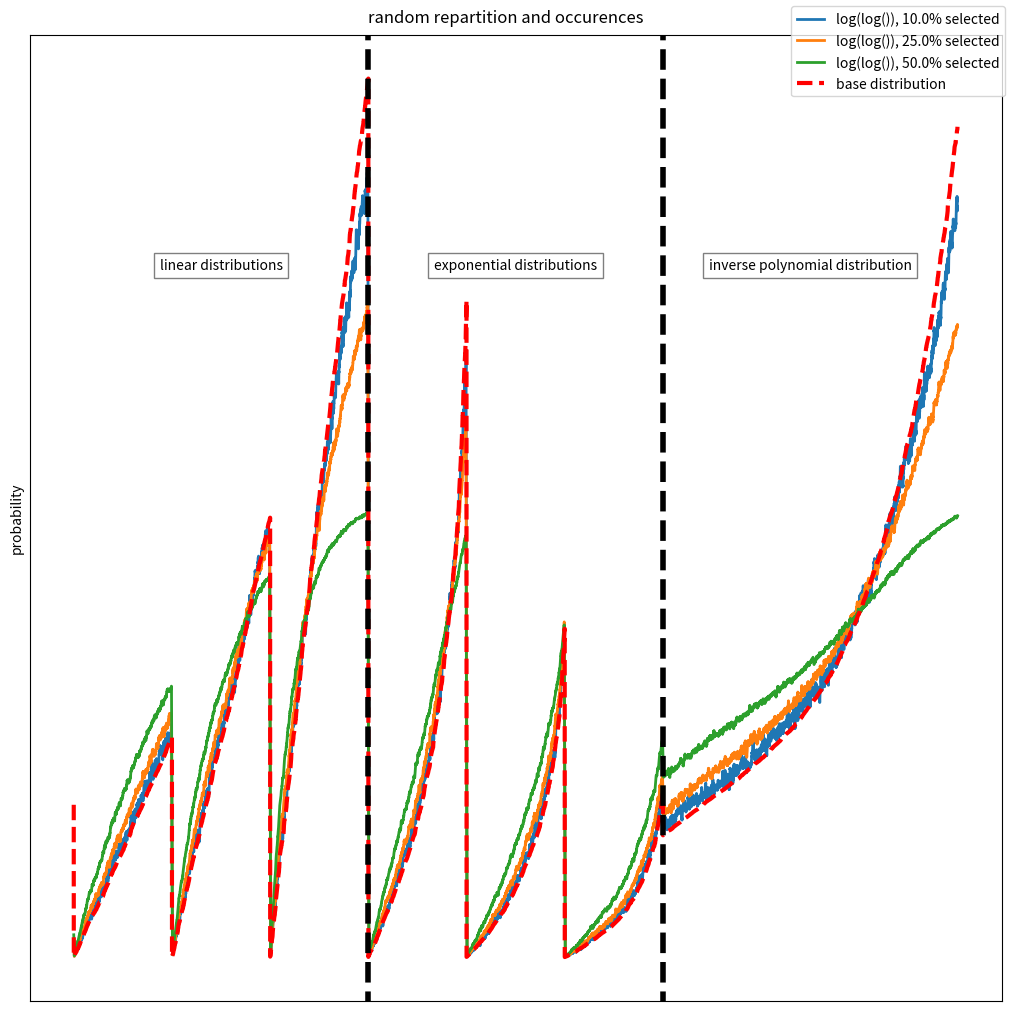

This chart was generated by the following Python code: (Note: this script raises an exception after producing the figure.)
#!/usr/bin/python3 -W ignore

from matplotlib import pyplot as plt 
import numpy as np
import random
from scipy.interpolate import interp1d

n_iter = 1000
n_graph = 2000
n_smooth = 20

"""
useful functions :
"""

# generator for a random polynomial distribution
def poly(lst, x):
	if len(lst) == 1:
		return lst[0]
	else:
		return poly(lst[1:], x)*x + lst[0]

# linear smoothing for plotting
def smooth(y):
	smoothed_y = np.zeros(len(y))

	for i in range(len(y)):
		begin = max(0, i - n_smooth//2)
		end = min(len(y), i + n_smooth//2)

		smoothed_y[i] = np.mean(y[begin:end])

	return smoothed_y

# generating an occurence list from a selecting method and a random distribution (List)
def generate(selector, List, n_select):
	occurence = np.zeros(random_list.shape)

	for i in range(n_iter):
		occurence[selector(List, n_select)] += 1

	# normalizeing occurences so they idely match the distribution
	return occurence / n_iter / n_select



"""
tested method of selection :
"""

def selector_1(List, n):
	random_selector = np.random.rand(len(List))
	random_selector = np.log( - np.log(random_selector) / List)

	idx = np.argpartition(random_selector, n)
	return idx[:n]



"""
generating the random distribution :
"""

# starting with an empty list
random_list = np.ndarray([])

# adding uniform distributions
for rate in [1, 2, 4]:
	distribution = np.random.rand(n_graph) * rate
	distribution.sort()
	random_list = np.append(random_list, distribution)

# adding exponential distribution
for rate in [1, 2, 4]:
	distribution = -np.log((np.random.rand(n_graph)*(1 - 0.05) + 0.05)) / rate
	distribution.sort()
	random_list = np.append(random_list, distribution)

# adding an inverse polynomial distribution
distribution = poly(np.random.rand(7), np.random.rand(3*n_graph))
distribution.sort()
random_list = np.append(random_list, distribution)

# normalizeing the distribution
random_list /= np.sum(random_list)



"""
plotting the distribution and occurences for different proportions of graph selected :
"""

fig = plt.figure(figsize=(10, 10), constrained_layout=True)
ax = fig.add_subplot(1, 1, 1)

# setting up the frame
ax.set_ylabel("probability")
ax.set_yticks([])
ax.set_xticks([])

# plotting occurences for different proportions of graph selected
for proportion in [.1, .25, .5]:
	n_select = int(len(random_list) * proportion)
	ax.plot(smooth(generate(selector_1, random_list, n_select)), label=f"log(log()), { proportion * 100 }% selected", linewidth=2)
	#ax1.plot(smooth(generate(selector_2, random_list)), label="histograms")

# plotting the initial ditribution
ax.plot(random_list, "r--", label="base distribution", linewidth=3)

# adding separators for the different distributions
ax.set_ylim(ax.get_ylim())
ax.plot([3*n_graph, 3*n_graph], [-1, 1], "k--", linewidth=4)
ax.plot([6*n_graph, 6*n_graph], [-1, 1], "k--", linewidth=4)

# adding text to name different sections
y_max = ax.get_ylim()[1]
args = {
	"horizontalalignment" : 'center',
	"verticalalignment" : 'center',
	"bbox" : {
		"facecolor" : 'white',
		"alpha" : 0.5,
	}
}
ax.text(1.5*n_graph, y_max*.75, "linear distributions", **args)
ax.text(4.5*n_graph, y_max*.75, "exponential distributions", **args)
ax.text(7.5*n_graph, y_max*.75, "inverse polynomial distribution", **args)

fig.legend()

# saving the figure
fig.suptitle(f'random repartition and occurences')
fig.savefig("plots/repartition.jpg")

"""
# "histograms" selector
def selector_2(List, n):
	n_zone = n // 10
	idx = []

	csum = np.cumsum(List)

	# find the number of zones
	num_sample_per_zone = 0
	while True:
		num_sample_per_zone = int(np.ceil(n / n_zone))

		end = 0
		while csum[end] < 1 / n_zone:
			end += 1

		if end > num_sample_per_zone * 1.3:
			break

		n_zone -= 1

	# find each zone
	start, end = 0, 0
	for zone in range(n_zone):
		if zone == n_zone - 1:
			
			# select n distinct random index between i and len(List)
			idx += random.sample(range(start, len(List)), n - (n_zone - 1)*num_sample_per_zone)
		else:
			while csum[end] - csum[start] < 1/n_zone:
				end += 1

			# select n distinct random index between j and i
			idx += random.sample(range(start, end), num_sample_per_zone)

			start = end

	return np.array(idx)
"""